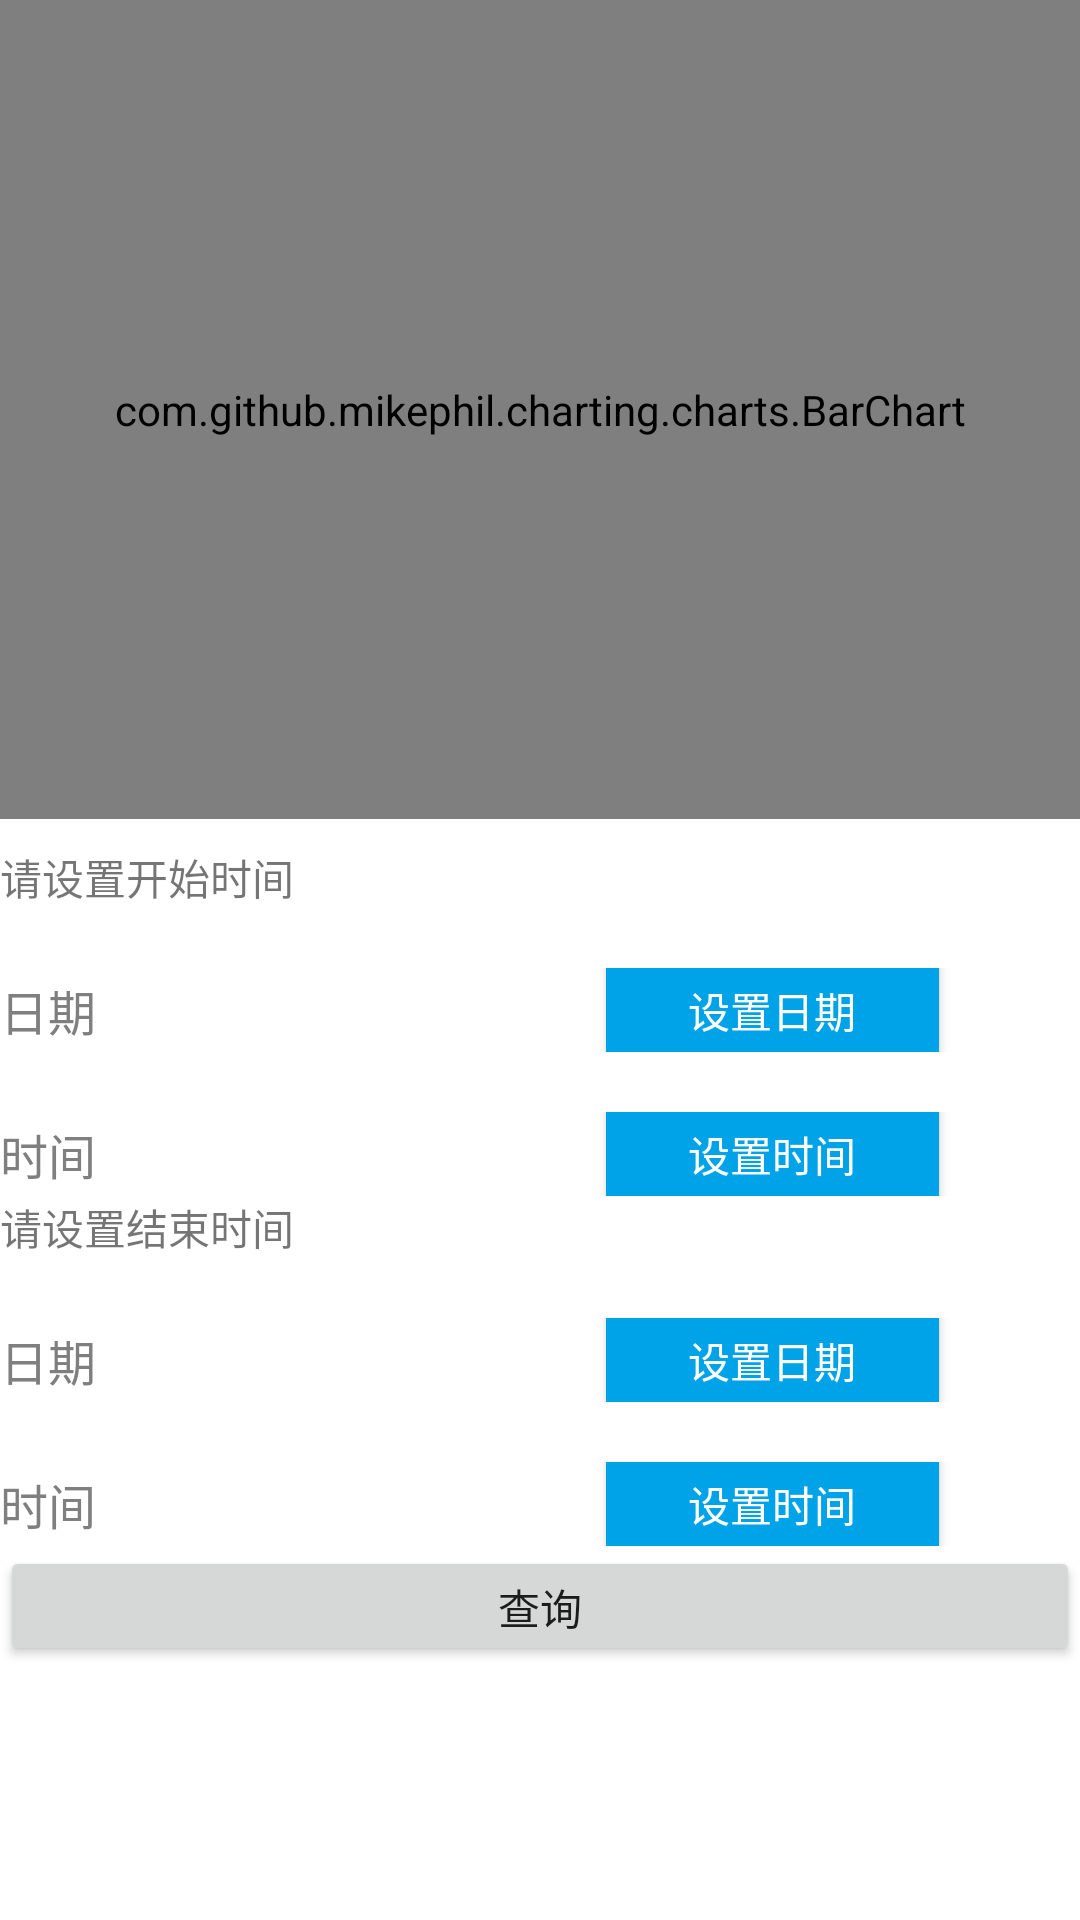

This screen was rendered from an Android layout file. Write that file and the resources it references.
<!-- AndroidManifest.xml: application theme Theme.TimeMangerTrans -->
<!-- res/layout/fragment_showwei.xml -->
<?xml version="1.0" encoding="utf-8"?>

<layout xmlns:android="http://schemas.android.com/apk/res/android">

    <data>

    </data>

    <LinearLayout
        android:orientation="vertical"
        android:layout_width="match_parent"
        android:layout_height="match_parent">
        <LinearLayout
            android:orientation="vertical"
            android:layout_width="match_parent"
            android:layout_height="match_parent">

            <LinearLayout
                android:layout_width="match_parent"
                android:layout_height="282dp"
                android:orientation="vertical">


                <com.github.mikephil.charting.charts.BarChart
                    android:id="@+id/R_bar_chart"
                    android:layout_width="match_parent"
                    android:layout_height="273dp"></com.github.mikephil.charting.charts.BarChart>
            </LinearLayout>

            <LinearLayout
                android:layout_width="match_parent"
                android:layout_height="match_parent"
                android:orientation="vertical">

                <TextView
                    android:id="@+id/textView"
                    android:layout_width="match_parent"
                    android:layout_height="wrap_content"
                    android:text="请设置开始时间" />

                <LinearLayout
                    android:layout_width="match_parent"
                    android:layout_height="match_parent"
                    android:orientation="vertical">

                    <LinearLayout
                        android:layout_width="match_parent"
                        android:layout_height="28dp"
                        android:layout_marginTop="20dp"
                        android:orientation="horizontal">

                        <TextView
                            android:layout_width="wrap_content"
                            android:layout_height="match_parent"
                            android:gravity="center_vertical"
                            android:text="日期"
                            android:textColor="#7F7F7F"
                            android:textSize="16sp" />

                        <TextView
                            android:id="@+id/w_tv_datedisplay_start"
                            android:layout_width="160dp"
                            android:layout_height="match_parent"
                            android:layout_marginLeft="5dp"
                            android:gravity="center_vertical"
                            android:paddingLeft="20dp"
                            android:textSize="18sp" />

                        <Button
                            android:id="@+id/w_bt_settingdate_start"
                            android:layout_width="111dp"
                            android:layout_height="250dp"
                            android:layout_gravity="center_vertical"
                            android:layout_marginLeft="5dp"
                            android:background="#00A2E8"
                            android:text="设置日期"
                            android:textColor="#fff"
                            android:textSize="14sp" />
                    </LinearLayout>

                    <LinearLayout
                        android:layout_width="match_parent"
                        android:layout_height="28dp"
                        android:layout_marginTop="20dp"
                        android:orientation="horizontal">

                        <TextView
                            android:layout_width="wrap_content"
                            android:layout_height="match_parent"
                            android:gravity="center_vertical"
                            android:text="时间"
                            android:textColor="#7F7F7F"
                            android:textSize="16sp" />

                        <TextView
                            android:id="@+id/w_tv_timedisplay_start"
                            android:layout_width="160dp"
                            android:layout_height="match_parent"
                            android:layout_marginLeft="5dp"
                            android:gravity="center_vertical"
                            android:paddingLeft="20dp"
                            android:textSize="18sp" />

                        <Button
                            android:id="@+id/w_bt_settingtime_start"
                            android:layout_width="111dp"
                            android:layout_height="103dp"
                            android:layout_gravity="center_vertical"
                            android:layout_marginLeft="5dp"
                            android:background="#00A2E8"
                            android:text="设置时间"
                            android:textColor="#fff"
                            android:textSize="14sp" />
                    </LinearLayout>

                    <TextView
                        android:id="@+id/textView5"
                        android:layout_width="match_parent"
                        android:layout_height="wrap_content"
                        android:text="请设置结束时间" />

                    <LinearLayout
                        android:layout_width="match_parent"
                        android:layout_height="match_parent"
                        android:orientation="vertical">

                        <LinearLayout
                            android:layout_width="match_parent"
                            android:layout_height="28dp"
                            android:layout_marginTop="20dp"
                            android:orientation="horizontal">

                            <TextView
                                android:layout_width="wrap_content"
                                android:layout_height="match_parent"
                                android:gravity="center_vertical"
                                android:text="日期"
                                android:textColor="#7F7F7F"
                                android:textSize="16sp" />

                            <TextView
                                android:id="@+id/w_tv_datedisplay_end"
                                android:layout_width="160dp"
                                android:layout_height="match_parent"
                                android:layout_marginLeft="5dp"
                                android:gravity="center_vertical"
                                android:paddingLeft="20dp"
                                android:textSize="18sp" />

                            <Button
                                android:id="@+id/w_bt_settingdate_end"
                                android:layout_width="111dp"
                                android:layout_height="250dp"
                                android:layout_gravity="center_vertical"
                                android:layout_marginLeft="5dp"
                                android:background="#00A2E8"
                                android:text="设置日期"
                                android:textColor="#fff"
                                android:textSize="14sp" />
                        </LinearLayout>

                        <LinearLayout
                            android:layout_width="match_parent"
                            android:layout_height="28dp"
                            android:layout_marginTop="20dp"
                            android:orientation="horizontal">

                            <TextView
                                android:layout_width="wrap_content"
                                android:layout_height="match_parent"
                                android:gravity="center_vertical"
                                android:text="时间"
                                android:textColor="#7F7F7F"
                                android:textSize="16sp" />

                            <TextView
                                android:id="@+id/w_tv_timedisplay_end"
                                android:layout_width="160dp"
                                android:layout_height="match_parent"
                                android:layout_marginLeft="5dp"
                                android:gravity="center_vertical"
                                android:paddingLeft="20dp"
                                android:textSize="18sp" />

                            <Button
                                android:id="@+id/w_bt_settingtime_end"
                                android:layout_width="111dp"
                                android:layout_height="103dp"
                                android:layout_gravity="center_vertical"
                                android:layout_marginLeft="5dp"
                                android:background="#00A2E8"
                                android:text="设置时间"
                                android:textColor="#fff"
                                android:textSize="14sp" />
                        </LinearLayout>

                        <Button
                            android:id="@+id/button_w_ok"
                            android:layout_width="match_parent"
                            android:layout_height="40dp"
                            android:text="查询" />

                        <LinearLayout
                            android:layout_width="match_parent"
                            android:layout_height="63dp"
                            android:orientation="vertical"></LinearLayout>

                    </LinearLayout>
                </LinearLayout>
            </LinearLayout>
        </LinearLayout>
    </LinearLayout>
</layout>
<!-- resources referenced by this layout -->
<resources>
  <style name="Theme.TimeMangerTrans" parent="Theme.MaterialComponents.DayNight.DarkActionBar">
          
          <item name="colorPrimary">@color/purple_500</item>
          <item name="colorPrimaryVariant">@color/purple_700</item>
          <item name="colorOnPrimary">@color/white</item>
          
          <item name="colorSecondary">@color/teal_200</item>
          <item name="colorSecondaryVariant">@color/teal_700</item>
          <item name="colorOnSecondary">@color/black</item>
          
          <item name="android:statusBarColor" tools:targetApi="l">?attr/colorPrimaryVariant</item>
          
      </style>
  <!-- not gathered from this repository: default colours our renderer supplied (Android Studio template values) -->
  <color name="purple_500">#FF6200EE</color>
  <color name="purple_700">#FF3700B3</color>
  <color name="teal_200">#FF03DAC5</color>
  <color name="teal_700">#FF018786</color>
  <color name="black">#FF000000</color>
  <color name="white">#FFFFFFFF</color>
</resources>
